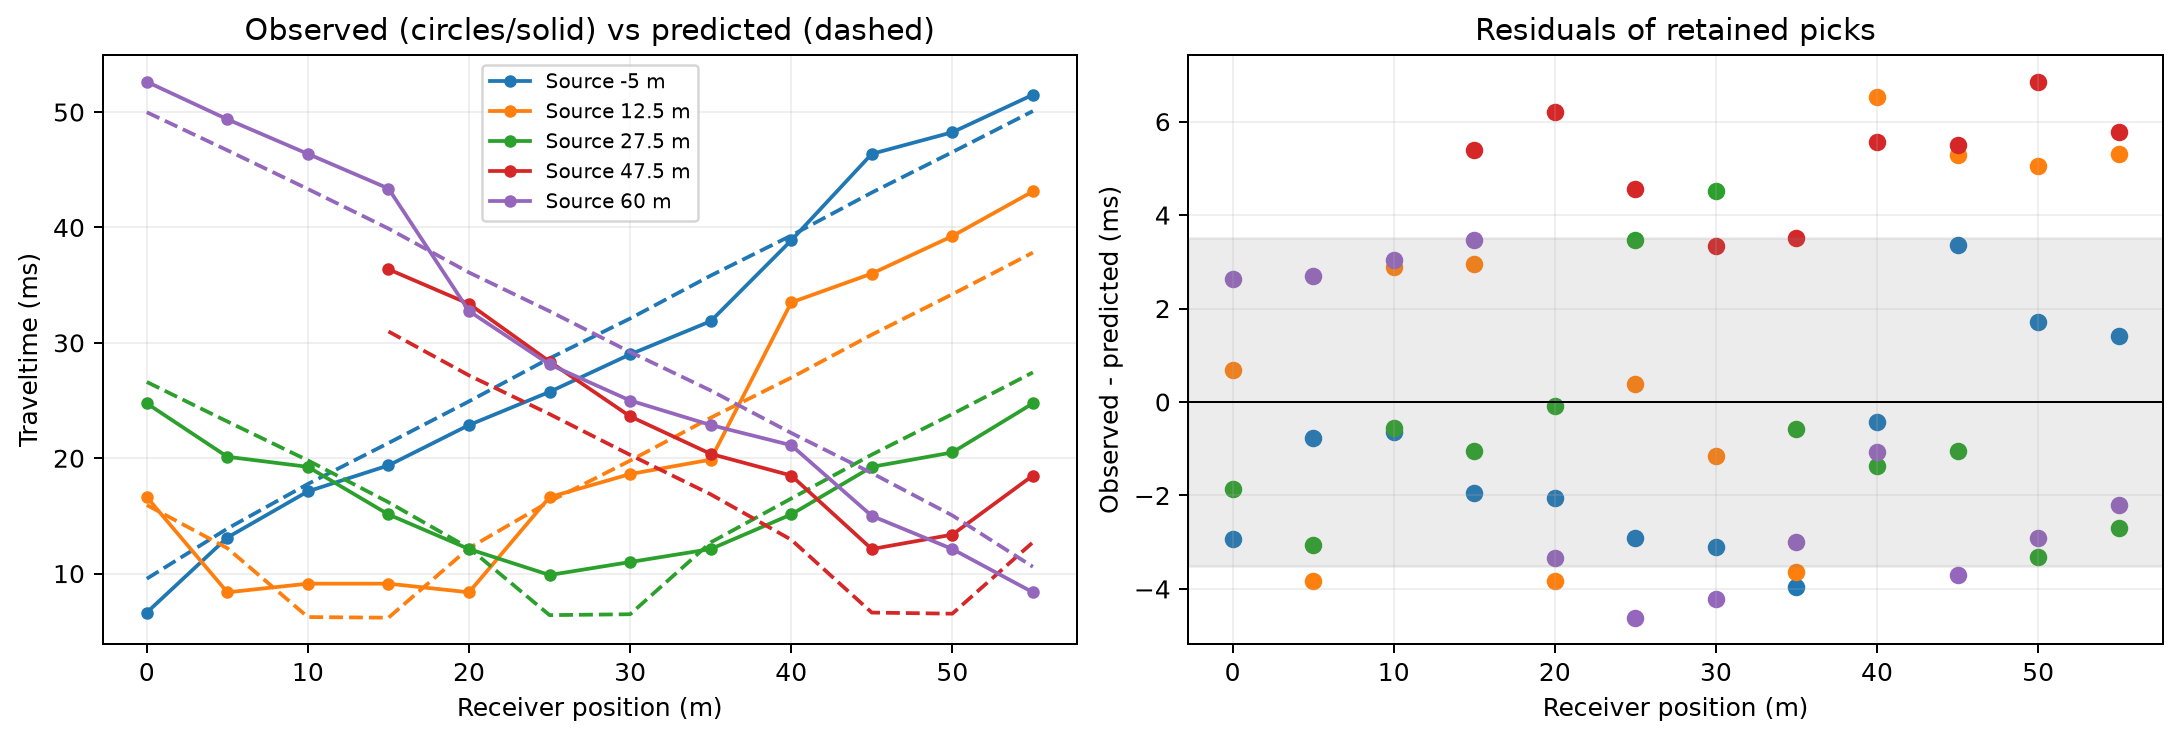

The table this chart was drawn from, first rows:
source_x_m, receiver_x_m, observed_ms, predicted_ms, residual_ms
-5.0, 0.0, 6.625, 9.553, -2.928
-5.0, 5.0, 13.12, 13.9, -0.773
-5.0, 10.0, 17.12, 17.77, -0.6428
-5.0, 15.0, 19.38, 21.31, -1.938
-5.0, 20.0, 22.88, 24.93, -2.053
-5.0, 25.0, 25.75, 28.66, -2.906
-5.0, 30.0, 29.0, 32.11, -3.108
-5.0, 35.0, 31.88, 35.83, -3.95
-5.0, 40.0, 38.88, 39.3, -0.4225
-5.0, 45.0, 46.38, 43.02, 3.351
-5.0, 50.0, 48.25, 46.53, 1.721
-5.0, 55.0, 51.5, 50.09, 1.414
12.5, 0.0, 16.62, 15.94, 0.6842
12.5, 5.0, 8.375, 12.2, -3.826
12.5, 10.0, 9.125, 6.231, 2.894
12.5, 15.0, 9.125, 6.175, 2.95
12.5, 20.0, 8.375, 12.21, -3.832
12.5, 25.0, 16.62, 16.25, 0.3763
12.5, 30.0, 18.62, 19.79, -1.164
12.5, 35.0, 19.88, 23.51, -3.631
12.5, 40.0, 33.5, 26.98, 6.522
12.5, 45.0, 36, 30.7, 5.295
12.5, 50.0, 39.25, 34.21, 5.04
12.5, 55.0, 43.13, 37.82, 5.303
27.5, 0.0, 24.75, 26.61, -1.857
27.5, 5.0, 20.12, 23.18, -3.055
27.5, 10.0, 19.25, 19.81, -0.5592
27.5, 15.0, 15.12, 16.18, -1.057
27.5, 20.0, 12.12, 12.21, -0.08352
27.5, 25.0, 9.875, 6.399, 3.476
27.5, 30.0, 11.0, 6.476, 4.524
27.5, 35.0, 12.12, 12.7, -0.5741
27.5, 40.0, 15.12, 16.5, -1.379
27.5, 45.0, 19.25, 20.31, -1.058
27.5, 50.0, 20.5, 23.83, -3.326
27.5, 55.0, 24.75, 27.44, -2.688
47.5, 15.0, 36.38, 30.98, 5.39
47.5, 20.0, 33.38, 27.18, 6.199
47.5, 25.0, 28.38, 23.82, 4.553
47.5, 30.0, 23.62, 20.29, 3.339
47.5, 35.0, 20.38, 16.87, 3.506
47.5, 40.0, 18.5, 12.93, 5.566
47.5, 45.0, 12.12, 6.619, 5.506
47.5, 50.0, 13.38, 6.523, 6.852
47.5, 55.0, 18.5, 12.71, 5.786
60.0, 0.0, 52.62, 49.98, 2.641
60.0, 5.0, 49.38, 46.69, 2.688
60.0, 10.0, 46.38, 43.33, 3.043
60.0, 15.0, 43.38, 39.9, 3.471
60.0, 20.0, 32.75, 36.09, -3.345
60.0, 25.0, 28.12, 32.74, -4.616
60.0, 30.0, 25.0, 29.21, -4.205
60.0, 35.0, 22.88, 25.87, -2.992
60.0, 40.0, 21.12, 22.19, -1.061
60.0, 45.0, 15.0, 18.71, -3.71
60.0, 50.0, 12.12, 15.04, -2.914
60.0, 55.0, 8.375, 10.59, -2.215
